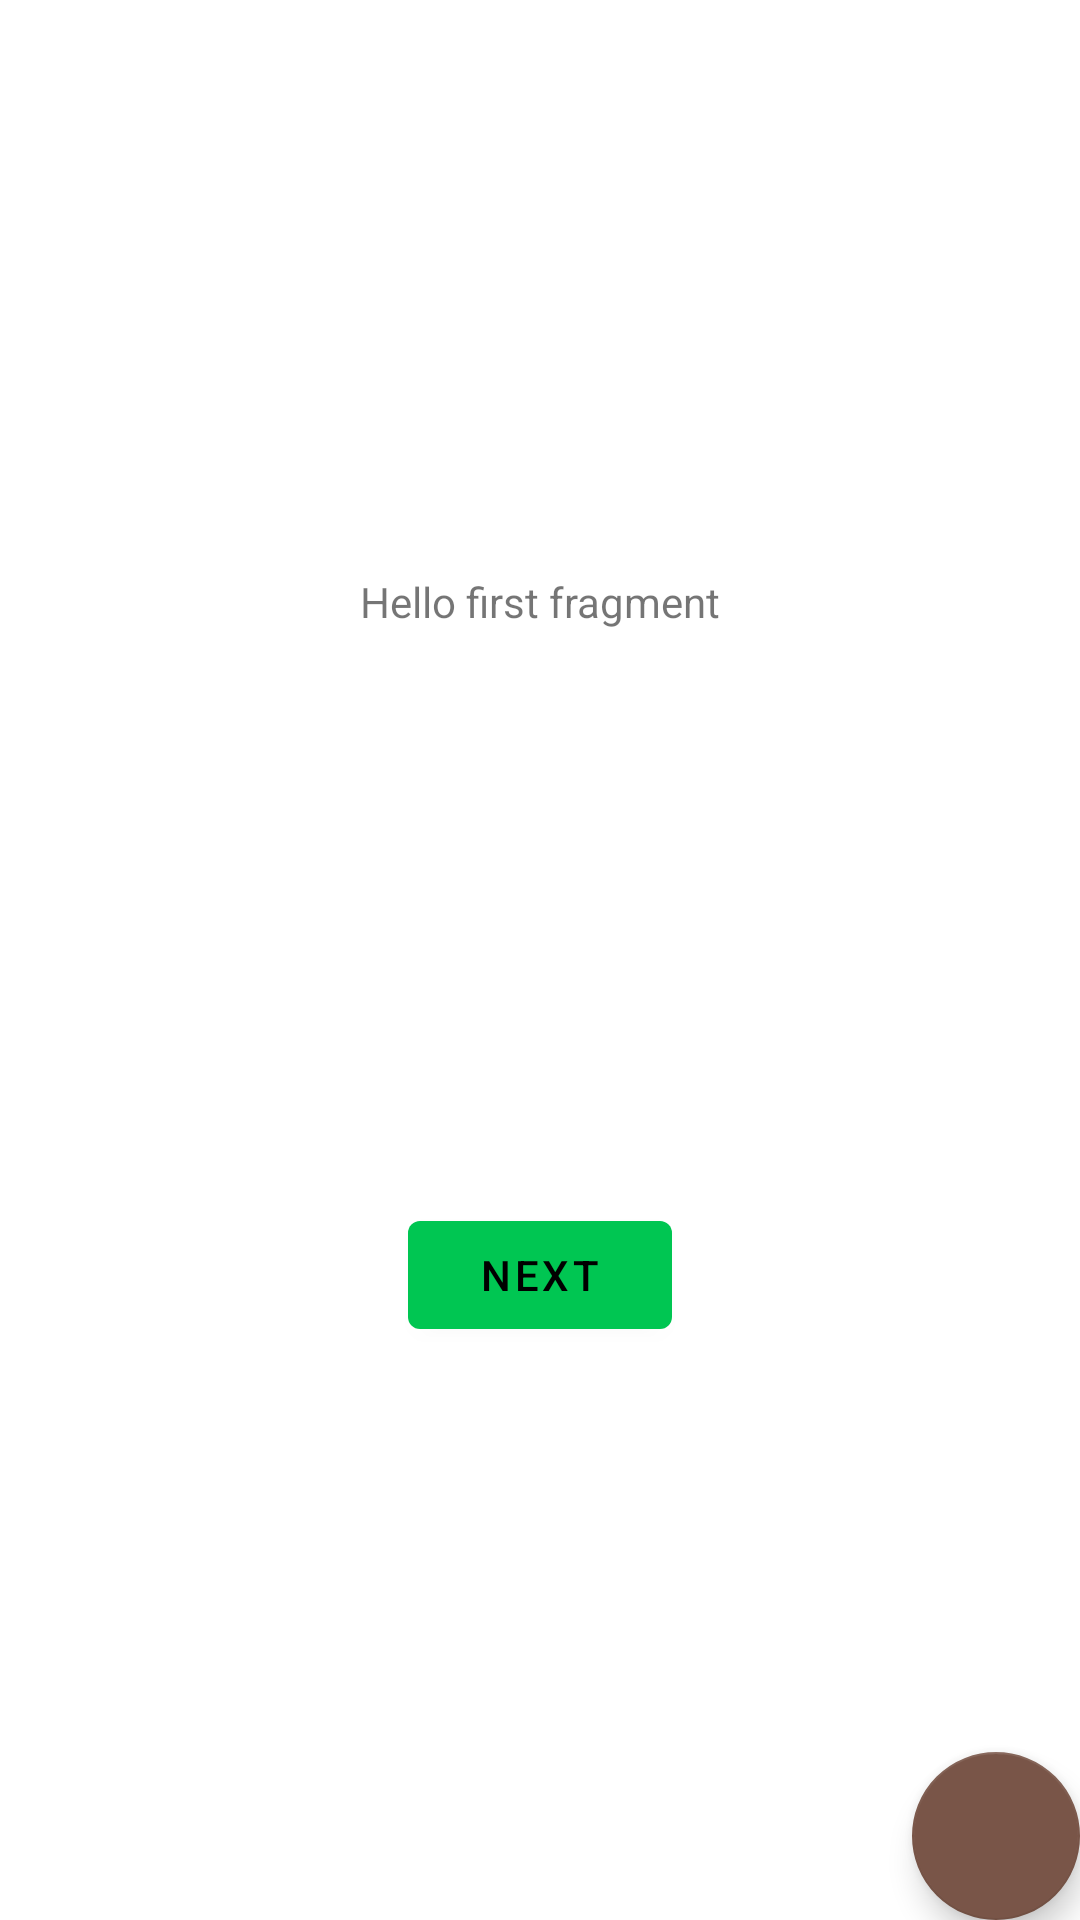

Reconstruct the res/layout file that produces this screen, plus the resources it refers to.
<!-- AndroidManifest.xml: application theme Theme.PicScan -->
<!-- res/layout/fragment_doclist.xml -->
<?xml version="1.0" encoding="utf-8"?>
<androidx.constraintlayout.widget.ConstraintLayout xmlns:android="http://schemas.android.com/apk/res/android"
    xmlns:app="http://schemas.android.com/apk/res-auto"
    xmlns:tools="http://schemas.android.com/tools"
    android:layout_width="match_parent"
    android:layout_height="match_parent"
    tools:context=".ui.DoclistFragment">

    <TextView
        android:id="@+id/textview_first"
        android:layout_width="wrap_content"
        android:layout_height="wrap_content"
        android:text="@string/hello_first_fragment"
        app:layout_constraintBottom_toTopOf="@id/button_first"
        app:layout_constraintEnd_toEndOf="parent"
        app:layout_constraintStart_toStartOf="parent"
        app:layout_constraintTop_toTopOf="parent" />

    <Button
        android:id="@+id/button_first"
        android:layout_width="wrap_content"
        android:layout_height="wrap_content"
        android:text="@string/next"
        app:layout_constraintBottom_toBottomOf="parent"
        app:layout_constraintEnd_toEndOf="parent"
        app:layout_constraintStart_toStartOf="parent"
        app:layout_constraintTop_toBottomOf="@id/textview_first" />


    <com.google.android.material.floatingactionbutton.FloatingActionButton
        android:id="@+id/fab"
        android:layout_width="wrap_content"
        android:layout_height="wrap_content"
        android:layout_gravity="bottom|end"
        android:layout_margin="@dimen/fab_margin"
        app:srcCompat="@drawable/ic_add_a_photo"
        app:layout_constraintBottom_toBottomOf="parent"
        app:layout_constraintEnd_toEndOf="parent" />

</androidx.constraintlayout.widget.ConstraintLayout>
<!-- resources referenced by this layout -->
<resources>
  <string name="hello_first_fragment">Hello first fragment</string>
  <string name="next">Next</string>
  <style name="Theme.PicScan" parent="Theme.MaterialComponents.DayNight.DarkActionBar">
          
          <item name="colorPrimary">@color/primaryColor</item>
          <item name="colorPrimaryVariant">@color/primaryDarkColor</item>
          <item name="colorOnPrimary">@color/primaryTextColor</item>
          
          <item name="colorSecondary">@color/secondaryColor</item>
          <item name="colorSecondaryVariant">@color/secondaryLightColor</item>
          <item name="colorOnSecondary">@color/secondaryTextColor</item>
          
          <item name="android:statusBarColor" tools:targetApi="l">?attr/colorPrimaryVariant</item>
          
      </style>
  <color name="primaryColor">#00c652</color>
  <color name="primaryDarkColor">#009423</color>
  <color name="primaryTextColor">#000000</color>
  <color name="secondaryColor">#795548</color>
  <color name="secondaryLightColor">#a98274</color>
  <color name="secondaryTextColor">#ffffff</color>
</resources>
